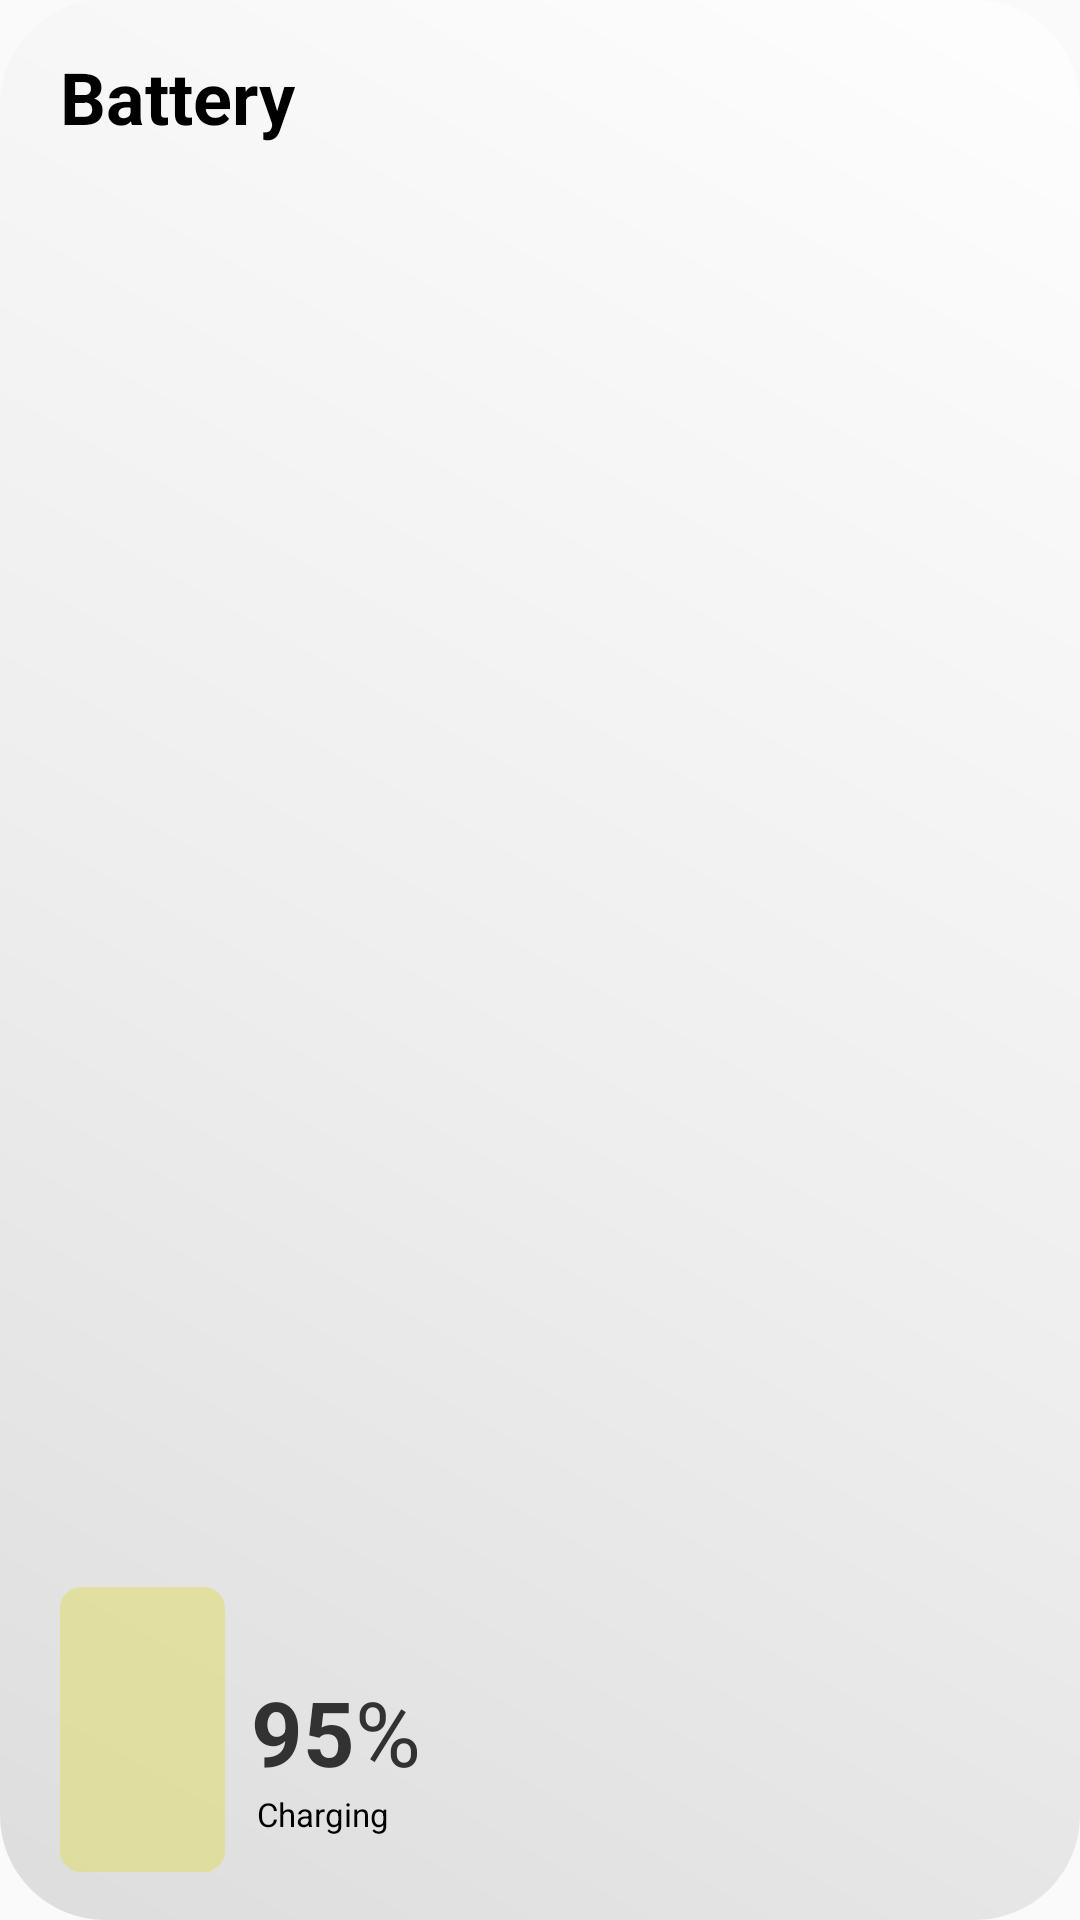

Layout XML and referenced resources for this Android screen:
<!-- AndroidManifest.xml: application theme AppTheme -->
<!-- res/layout/battery_widget.xml -->
<GridLayout xmlns:android="http://schemas.android.com/apk/res/android"
	xmlns:app="http://schemas.android.com/apk/res-auto"
	android:id="@+id/Root"
	android:layout_width="@dimen/widget_size2x2"
	android:layout_height="@dimen/widget_size2x2"
	android:layout_margin="@dimen/widget_margin"
	android:layout_gravity="center"
	android:background="@drawable/battery_widget_shape"
	android:columnCount="2"
	android:padding="12dp"
	android:rowCount="2"
	android:useDefaultMargins="true">

	<TextView
		android:id="@+id/textView"
		android:layout_width="wrap_content"
		android:layout_height="wrap_content"
		android:layout_marginStart="8dp"
		android:fontFamily="Roboto"
		android:text="Battery"
		android:textColor="@android:color/primary_text_light"
		android:textSize="24sp"
		android:textStyle="bold" />

	<ProgressBar
		android:id="@+id/BatteryMeter.default"
		style="@style/Widget.AppCompat.ProgressBar.Vertical"
		android:layout_width="@dimen/battery_meter_width"
		android:layout_height="@dimen/battery_meter_height"
		android:layout_row="1"
		android:layout_column="0"
		android:layout_gravity="bottom"
		android:layout_marginStart="8dp"
		android:progress="100"
		android:progressBackgroundTint="@color/defaultBatteryBackground"
		android:progressTint="@color/defaultBattery"
		android:visibility="gone" />

	<ProgressBar
		android:id="@+id/BatteryMeter.charging"
		style="@style/Widget.AppCompat.ProgressBar.Vertical"
		android:layout_width="@dimen/battery_meter_width"
		android:layout_height="@dimen/battery_meter_height"
		android:layout_row="1"
		android:layout_column="0"
		android:layout_gravity="bottom"
		android:layout_marginStart="8dp"
		android:progress="50"
		android:progressBackgroundTint="@color/chargingBatteryBackground"
		android:progressTint="@color/chargingBattery"
		android:visibility="gone" />

	<ProgressBar
		android:id="@+id/BatteryMeter.critical"
		style="@style/Widget.AppCompat.ProgressBar.Vertical"
		android:layout_width="@dimen/battery_meter_width"
		android:layout_height="@dimen/battery_meter_height"
		android:layout_row="1"
		android:layout_column="0"
		android:layout_gravity="bottom"
		android:layout_marginStart="8dp"
		android:progress="25"
		android:progressBackgroundTint="@color/criticalBatteryBackground"
		android:progressTint="@color/criticalBattery"
		android:visibility="gone" />

	<ProgressBar
		android:id="@+id/BatteryMeter.unknown"
		style="@style/Widget.AppCompat.ProgressBar.Vertical"
		android:layout_width="@dimen/battery_meter_width"
		android:layout_height="@dimen/battery_meter_height"
		android:layout_row="1"
		android:layout_column="0"
		android:layout_gravity="bottom"
		android:layout_marginStart="8dp"
		android:progress="0"
		android:progressBackgroundTint="@color/unknownBatteryBackground"
		android:progressTint="@color/unknownBattery"
		android:visibility="visible" />

	<LinearLayout
		android:layout_width="wrap_content"
		android:layout_height="wrap_content"
		android:layout_gravity="bottom"
		android:orientation="vertical"
		android:layout_marginStart="-15dp">

		<LinearLayout
			android:layout_width="wrap_content"
			android:layout_height="wrap_content">

			<TextView
				android:id="@+id/BatteryPercentage"
				android:layout_width="wrap_content"
				android:layout_height="wrap_content"
				android:fontFamily="Roboto"
				android:text="95"
				android:textColor="@android:color/secondary_text_light"
				android:textSize="30sp"
				android:textStyle="bold" />

			<TextView
				android:layout_width="wrap_content"
				android:layout_height="wrap_content"
				android:fontFamily="Roboto"
				android:text="%"
				android:textColor="@android:color/secondary_text_light"
				android:textSize="30sp" />
		</LinearLayout>

		<TextView
			android:id="@+id/ChargingText"
			android:layout_width="wrap_content"
			android:layout_height="wrap_content"
			android:layout_marginStart="2dp"
			android:layout_marginBottom="12dp"
			android:fontFamily="Roboto"
			android:text="Charging"
			android:textColor="@android:color/primary_text_light"
			android:textSize="11sp" />
	</LinearLayout>
</GridLayout>
<!-- resources referenced by this layout -->
<resources>
  <color name="chargingBattery">#5BD45F</color>
  <color name="chargingBatteryBackground">#aa5BD45F</color>
  <color name="criticalBattery">#E04616</color>
  <color name="criticalBatteryBackground">#aaE04616</color>
  <color name="defaultBattery">#028CDB</color>
  <color name="defaultBatteryBackground">#aa028CDB</color>
  <color name="unknownBattery">#DEDB4E</color>
  <color name="unknownBatteryBackground">#aaDEDB4E</color>
  <dimen name="battery_meter_height">95dp</dimen>
  <dimen name="battery_meter_width">55dp</dimen>
  <dimen name="widget_margin">4dp</dimen>
  <dimen name="widget_size2x2">168dp</dimen>
  <!-- drawable battery_widget_shape (drawable) -->
  <?xml version="1.0" encoding="utf-8"?>
  <shape xmlns:android="http://schemas.android.com/apk/res/android">
  	<gradient
  		android:angle="45"
  		android:gradientRadius="50%"
  		android:endColor="#fefefe"
  		android:centerColor="#eee"
  		android:startColor="#ddd"
  		android:centerX="45%" />
  	<corners android:radius="@dimen/widget_corner_radius" />
  </shape>
  <style name="Widget.AppCompat.ProgressBar.Vertical" parent="Widget.AppCompat.ProgressBar">
  		<item name="android:indeterminateOnly">false</item>
  		<item name="android:progressDrawable">@drawable/progress_vertical</item>
  		<item name="android:mirrorForRtl">false</item>
  	</style>
  <style name="AppTheme" parent="Theme.AppCompat.Light.DarkActionBar">
  		
  	</style>
  <dimen name="widget_corner_radius">35dp</dimen>
  <!-- drawable progress_vertical (drawable) -->
  <?xml version="1.0" encoding="utf-8"?>
  <layer-list xmlns:android="http://schemas.android.com/apk/res/android">
  	<item android:id="@android:id/background" android:gravity="bottom">
  		<shape>
  			<corners android:radius="@dimen/battery_meter_corner_radius" />
  			<solid android:color="@color/defaultBatteryBackground" />
  		</shape>
  	</item>
  
  	<item android:id="@android:id/progress">
  		<clip android:clipOrientation="vertical" android:gravity="bottom">
  			<shape>
  				<corners android:radius="@dimen/battery_meter_corner_radius" />
  				<solid android:color="@color/defaultBattery" />
  			</shape>
  		</clip>
  	</item>
  </layer-list>
  <dimen name="battery_meter_corner_radius">7dip</dimen>
</resources>
